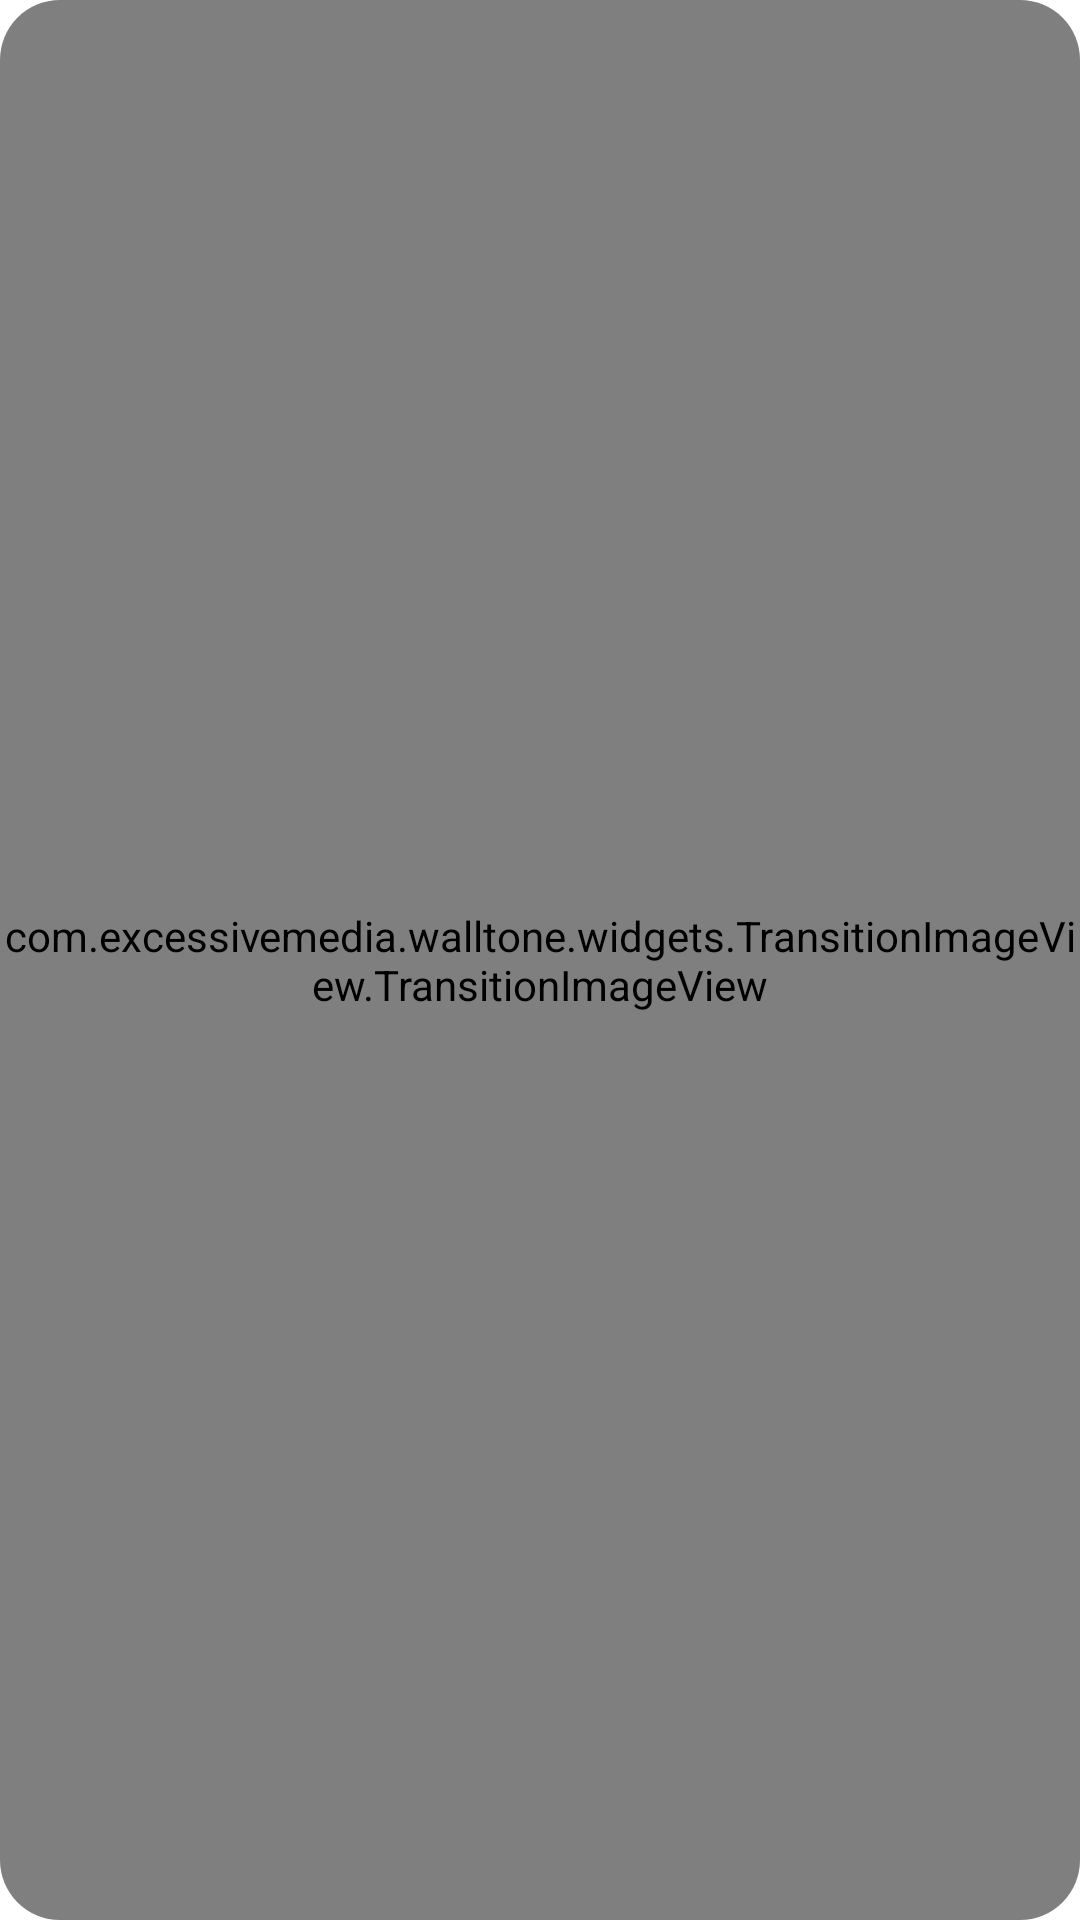

The Android layout XML behind this screen, and the referenced resources:
<!-- AndroidManifest.xml: application theme AppTheme -->
<!-- res/layout/card_categories.xml -->
<?xml version="1.0" encoding="utf-8"?>
<androidx.cardview.widget.CardView xmlns:android="http://schemas.android.com/apk/res/android"
    xmlns:app="http://schemas.android.com/apk/res-auto"
    android:layout_width="match_parent"
    android:layout_height="match_parent"
    app:cardCornerRadius="20dp"
    app:cardElevation="0dp">

    <com.excessivemedia.walltone.widgets.TransitionImageView.TransitionImageView
        android:id="@+id/category_iv"
        android:layout_width="match_parent"
        android:layout_height="match_parent"
        android:scaleType="centerCrop" />

    <TextView
        android:id="@+id/category_name"
        android:layout_width="match_parent"
        android:layout_height="match_parent"
        android:gravity="center"
        android:textColor="@color/white"
        android:fontFamily="@font/montserrat"
        android:letterSpacing="0.1"
        android:textSize="15sp"
        android:text="" />
</androidx.cardview.widget.CardView>
<!-- resources referenced by this layout -->
<resources>
  <color name="white">#FFFFFF</color>
  <style name="AppTheme" parent="Theme.MaterialComponents.Light.NoActionBar">
          
          <item name="colorPrimary">@color/colorPrimary</item>
          <item name="colorPrimaryDark">@color/colorPrimaryDark</item>
          <item name="colorAccent">@color/colorAccent</item>
  
          <item name="actionBarSize">50dip</item>
          <item name="android:windowLightStatusBar">false</item>
          <item name="android:statusBarColor" tools:targetApi="l">@color/transparent</item>
          <item name="android:windowAnimationStyle">@style/CustomActivityAnimation</item>
  
      </style>
  <color name="colorPrimary">#FFFFFF</color>
  <color name="colorPrimaryDark">#000000</color>
  <color name="colorAccent">#B2DFDB</color>
  <color name="transparent">#00000000</color>
  <style name="CustomActivityAnimation" parent="@android:style/Animation.Activity">
          <item name="android:activityOpenEnterAnimation">@anim/slide_in_right</item>
          <item name="android:activityOpenExitAnimation">@anim/slide_out_left</item>
          <item name="android:activityCloseEnterAnimation">@anim/slide_in_left</item>
          <item name="android:activityCloseExitAnimation">@anim/slide_out_right</item>
      </style>
</resources>
